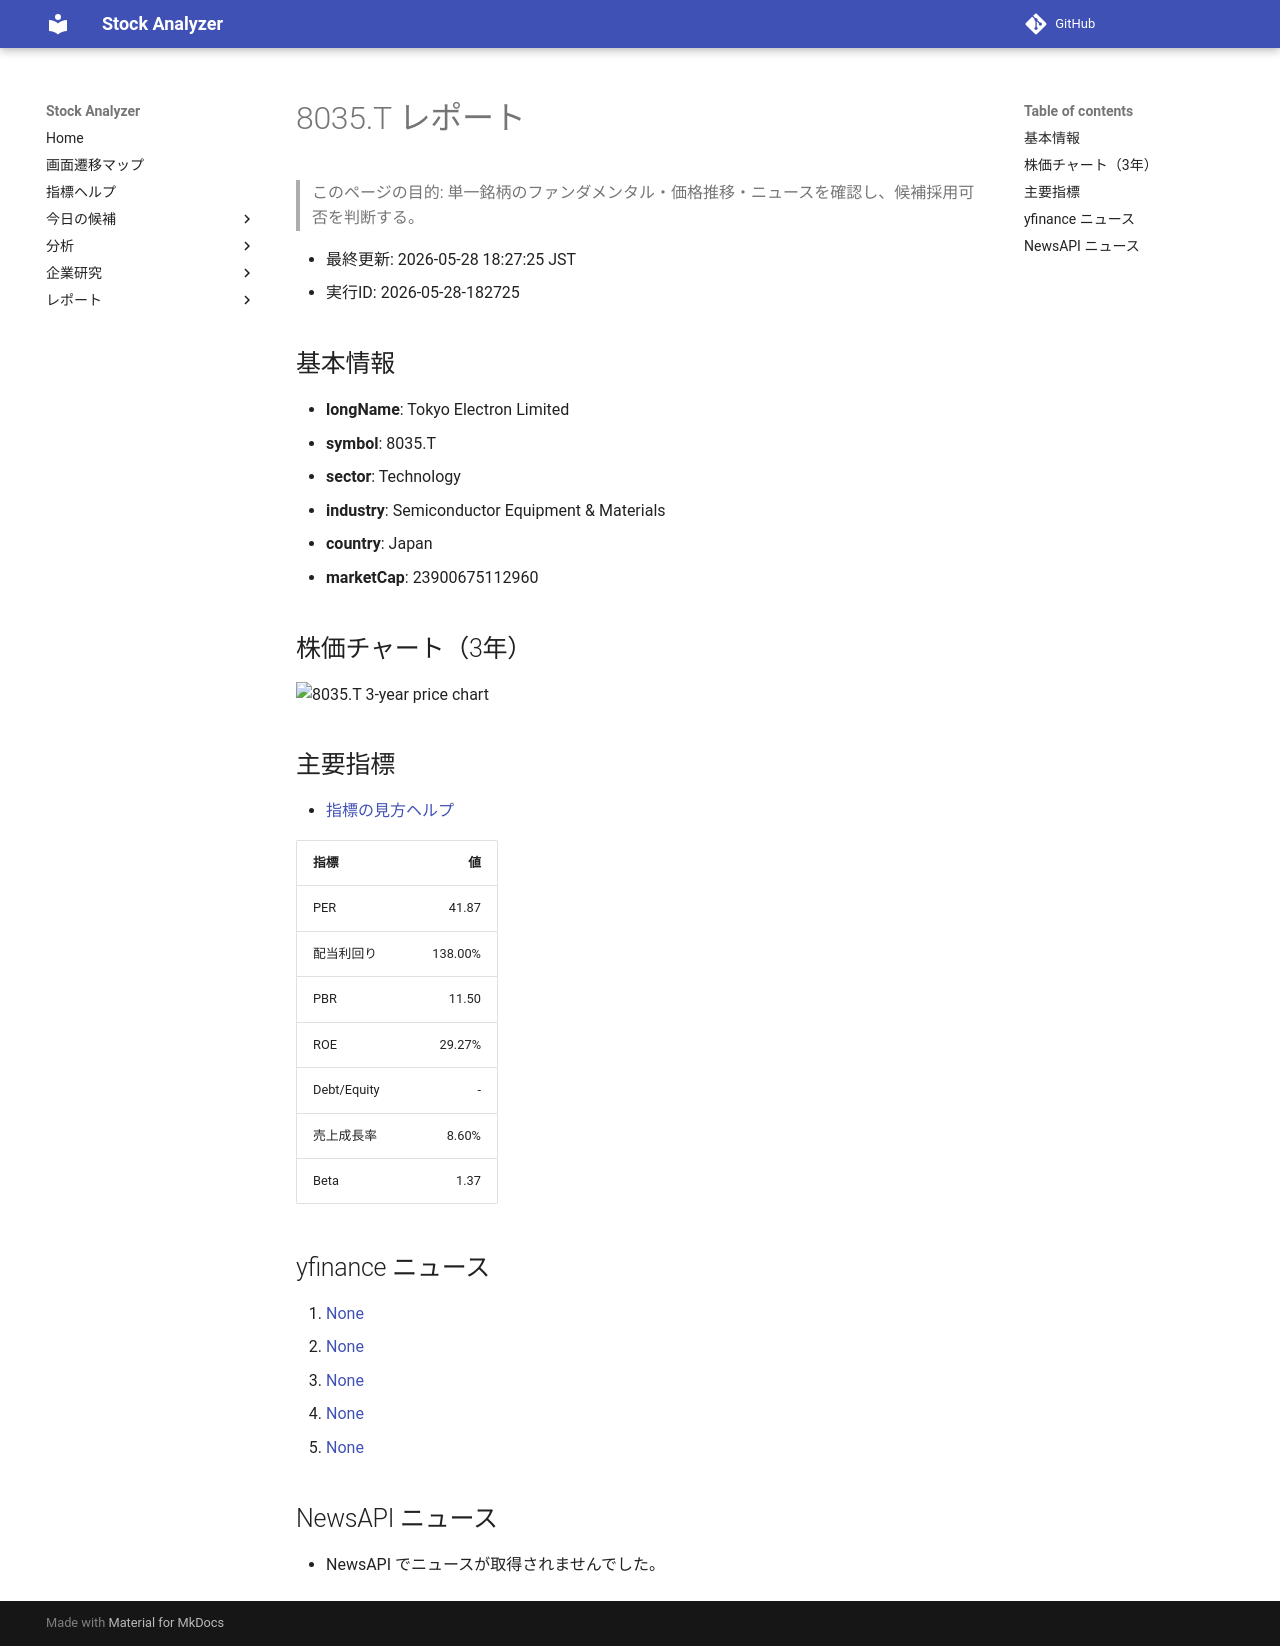

repository: Yumi-note/Making-APP · page: reports/2026-05-28/182725/8035_T/index.html · generator: mkdocs

# 8035.T レポート

> このページの目的: 単一銘柄のファンダメンタル・価格推移・ニュースを確認し、候補採用可否を判断する。

- 最終更新: 2026-05-28 18:27:25 JST
- 実行ID: 2026-05-28-182725

## 基本情報

- **longName**: Tokyo Electron Limited
- **symbol**: 8035.T
- **sector**: Technology
- **industry**: Semiconductor Equipment & Materials
- **country**: Japan
- **marketCap**: 23900675112960

## 株価チャート（3年）

![8035.T 3-year price chart](8035_T_3y.png)

## 主要指標

- [指標の見方ヘルプ](../../../../indicators.md)

| 指標 | 値 |
|---|---:|
| PER | 41.87 |
| 配当利回り | 138.00% |
| PBR | 11.50 |
| ROE | 29.27% |
| Debt/Equity | - |
| 売上成長率 | 8.60% |
| Beta | 1.37 |

## yfinance ニュース

1. [None](None)
2. [None](None)
3. [None](None)
4. [None](None)
5. [None](None)

## NewsAPI ニュース

- NewsAPI でニュースが取得されませんでした。
